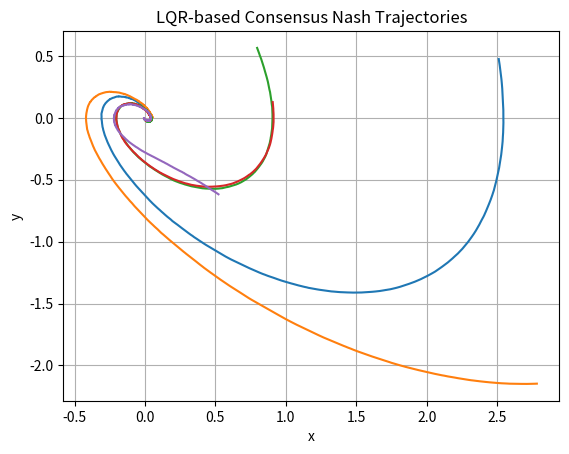
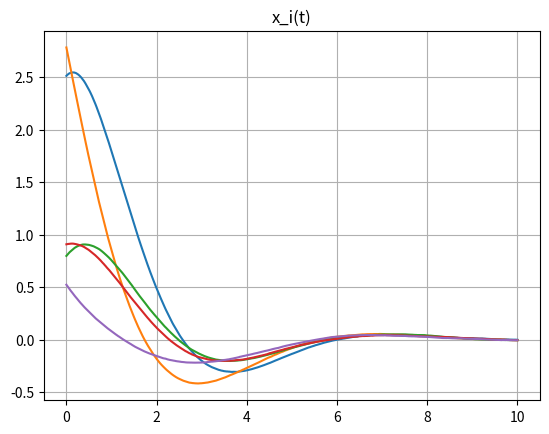
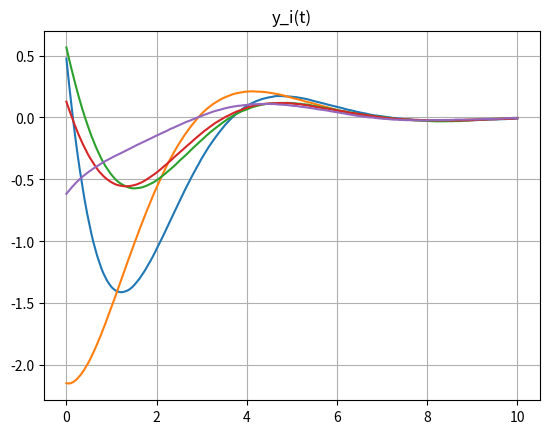
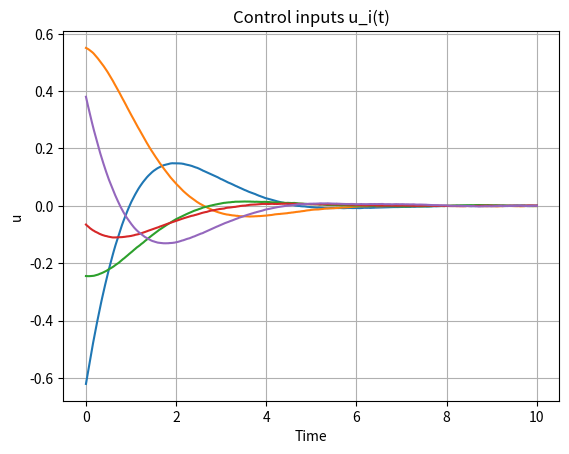

Write Python code to recreate these figures, in order.
import numpy as np
import matplotlib.pyplot as plt
from scipy.linalg import solve_continuous_are

# =========================================================
# 🔷 System parameters
# =========================================================
N = 5
dim = 2
T = 10
dt = 0.001
steps = int(T/dt)
sigma = 0.1  # noise

# Linear system
A = np.array([[0, 1],
              [-1, -1]])

B = np.array([[0],
              [1]])

# LQR weights
Q = np.eye(dim)
R = np.array([[10]])

# =========================================================
# 🔷 Solve Riccati Equation
# =========================================================
P = solve_continuous_are(A, B, Q, R)

K = np.linalg.inv(R) @ B.T @ P

print("Riccati P:\n", P)
print("Feedback gain K:\n", K)

# =========================================================
# 🔷 Multi-agent setup
# =========================================================
x = np.random.randn(N, dim)

trajectory = np.zeros((steps, N, dim))
u_traj = np.zeros((steps, N, 1))

# Fully connected Laplacian
L = N * np.eye(N) - np.ones((N, N))

# =========================================================
# 🔷 Simulation
# =========================================================
for k in range(steps):
    x_dot = np.zeros_like(x)
    
    for i in range(N):
        # consensus term
        consensus = np.zeros(dim)
        for j in range(N):
            if j != i:
                consensus += (x[i] - x[j])
        
        # LQR-based control
        u_i = -K @ consensus   # shape (1,)
        
        # noise
        w = sigma * np.random.randn(dim)
        
        # dynamics
        x_dot[i] = A @ x[i] + B.flatten() * u_i + w
        
        u_traj[k, i, 0] = u_i
    
    trajectory[k] = x
    x = x + dt * x_dot

time = np.linspace(0, T, steps)

# =========================================================
# 🔷 FIGURE 1: Trajectories
# =========================================================
plt.figure()
for i in range(N):
    plt.plot(trajectory[:, i, 0], trajectory[:, i, 1])
plt.title("LQR-based Consensus Nash Trajectories")
plt.xlabel("x")
plt.ylabel("y")
plt.grid()

# =========================================================
# 🔷 FIGURE 2: States
# =========================================================
plt.figure()
for i in range(N):
    plt.plot(time, trajectory[:, i, 0])
plt.title("x_i(t)")
plt.grid()

plt.figure()
for i in range(N):
    plt.plot(time, trajectory[:, i, 1])
plt.title("y_i(t)")
plt.grid()

# =========================================================
# 🔷 FIGURE 3: Inputs
# =========================================================
plt.figure()
for i in range(N):
    plt.plot(time, u_traj[:, i, 0])
plt.title("Control inputs u_i(t)")
plt.xlabel("Time")
plt.ylabel("u")
plt.grid()

plt.show()
